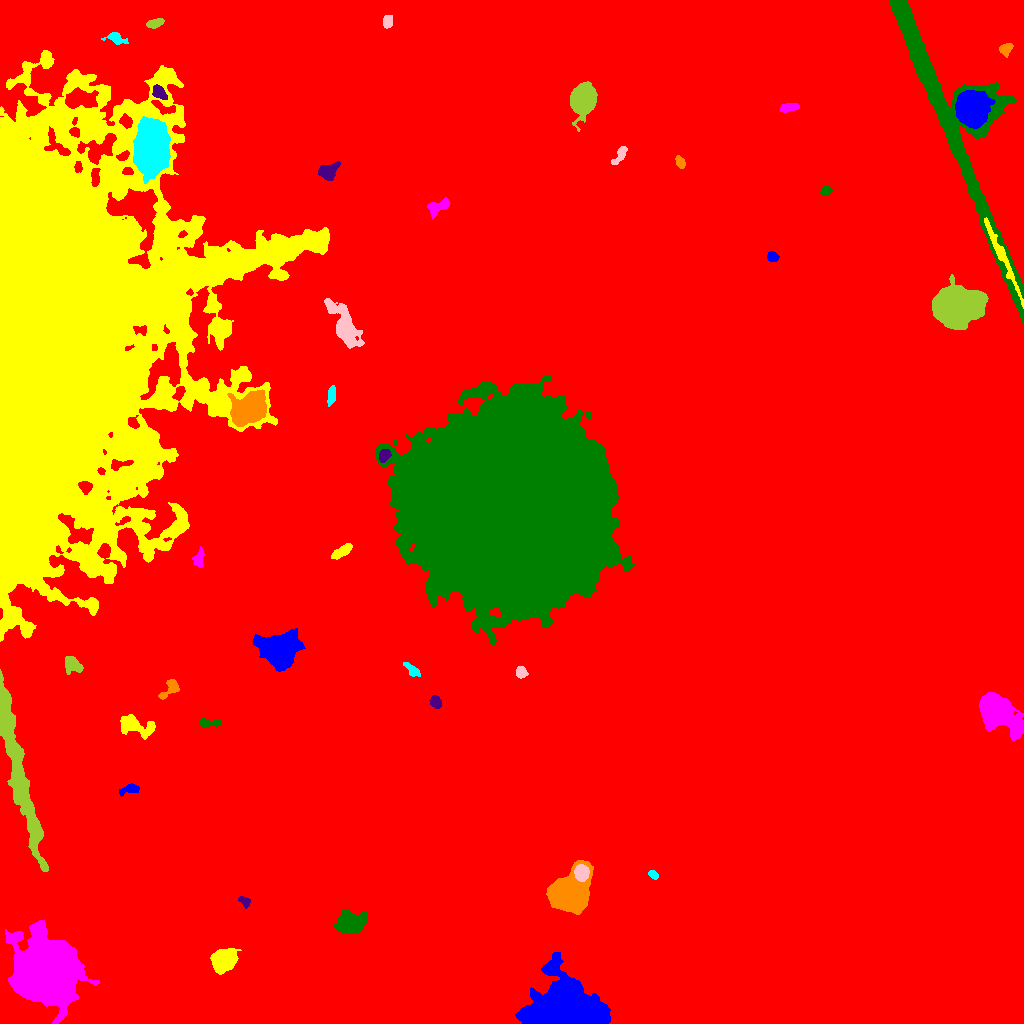

The file beside this chart, header and first rows:
ID, X, Y, A, B, theta, total_flux, mu_max, mu_median, mu_mean, R_fwhm, R_e, R10, R90, x_start, x_end, y_start, y_end, area, greylevel
0, 468.2, 512.2, 302.1, 282.4, 1.298, 4160587, 27.0, 4.0, 4.691, 83.89, 250.3, 93.79, 412.5, 0, 1023, 0, 1023, 886882, 4.691
1, 565.8, 11.36, 15.7, 10.95, -0.2057, 87456, 216.0, 13.0, 25.75, 6.747, 11.98, 3.868, 23.8, 515, 610, 0, 71, 3397, 37.75
2, 223.3, 63.47, 5.922, 4.763, 0.6311, 6265, 29.0, 10.0, 11.37, 7.777, 6.77, 2.706, 10.84, 210, 241, 49, 75, 551, 23.37
3, 41.98, 50.95, 13.7, 12.04, -1.07, 164118, 238.0, 16.0, 35.08, 10.62, 13.52, 4.82, 27.94, 5, 99, 0, 103, 4679, 46.08
4, 349.2, 101, 6.071, 4.561, 0.1265, 9480, 57.0, 11.0, 16.18, 6.05, 6.155, 2.394, 10.93, 333, 367, 90, 114, 586, 27.18
5, 244, 122.7, 2.895, 1.759, -0.7263, 306.0, 8.0, 3.0, 2.971, 3.613, 2.764, 1.128, 4.37, 238, 250, 115, 127, 103, 17.97
6, 569.9, 129.5, 10.26, 8.197, 0.9475, 38300, 82.0, 20.0, 26.6, 10.26, 10.08, 3.949, 17.32, 546, 593, 109, 163, 1440, 36.6
7, 653.1, 149, 2.577, 1.664, -0.5515, 276.0, 7.0, 3.0, 3.538, 3.432, 2.646, 0.9772, 4.184, 648, 658, 144, 153, 78, 16.54
8, 581.6, 150.9, 3.515, 3.124, -1.384, 5894, 63.0, 24.0, 26.67, 5.202, 4.26, 1.693, 6.794, 574, 589, 142, 159, 221, 64.67
9, 14.65, 267, 47.23, 3.782, -1.342, 21792, 31.0, 7.0, 8.794, 10.62, 14.08, 5.171, 23.59, 0, 48, 152, 354, 2478, 24.79
10, 800.7, 204.2, 6.163, 5.455, 1.435, 33551, 145.0, 26.0, 39.94, 7.269, 7.114, 2.764, 12.35, 785, 817, 188, 220, 840, 51.94
11, 130.1, 234.1, 5.02, 1.991, 0.1958, 407.0, 6.0, 2.0, 2.544, 4.549, 3.613, 1.382, 5.836, 119, 139, 227, 240, 160, 15.54
12, 135.5, 297.6, 9.746, 4.287, -0.2735, 2229, 11.0, 4.0, 4.605, 7.069, 6.794, 2.585, 10.78, 120, 155, 284, 309, 484, 17.61
13, 998.2, 310.6, 11.63, 6.437, -0.7513, 19340, 48.0, 11.0, 14.57, 9.608, 9.541, 3.7, 16.58, 979, 1023, 283, 331, 1327, 26.57
14, 208, 300.5, 6.119, 1.829, -0.03263, 371.0, 6.0, 2.0, 2.473, 4.549, 3.613, 1.493, 5.754, 198, 220, 297, 305, 150, 15.47
15, 435.6, 321.5, 2.991, 2.377, -1.12, 568.0, 9.0, 4.0, 4.239, 4.442, 3.432, 1.382, 5.352, 429, 441, 315, 328, 134, 17.24
16, 170.3, 335.4, 6.515, 2.985, 0.8446, 907.0, 11.0, 4.0, 4.34, 4.334, 4.26, 1.596, 6.956, 158, 179, 324, 344, 209, 16.34
17, 412.3, 353.2, 4.715, 1.964, -0.7286, 390.0, 7.0, 2.0, 2.653, 3.478, 3.523, 1.262, 5.698, 403, 420, 347, 361, 147, 15.65
18, 520.7, 350.7, 2.604, 2.354, -1.484, 415.0, 9.0, 3.0, 3.374, 3.478, 3.09, 1.128, 5.046, 516, 528, 345, 357, 123, 16.37
19, 72.25, 358.6, 4.539, 3.633, -0.6264, 1091, 10.0, 4.0, 4.399, 6.155, 4.951, 1.954, 7.548, 65, 83, 349, 367, 248, 17.4
20, 188.1, 382.4, 6.28, 2.268, -0.6332, 656.0, 10.0, 3.0, 3.347, 4.107, 3.989, 1.493, 6.676, 179, 200, 371, 390, 196, 16.35
21, 278.4, 373.9, 7.681, 6.681, 0.1866, 21873, 69.0, 9.0, 16.77, 8.519, 8.425, 3.29, 14.8, 252, 305, 352, 395, 1304, 29.77
22, 341.8, 472, 5.855, 2.269, 0.555, 756.0, 7.0, 4.0, 3.652, 5.863, 4.687, 1.871, 7.159, 331, 352, 464, 480, 207, 15.65
23, 198.6, 464.6, 4.625, 2.535, 1.424, 520.0, 8.0, 3.0, 3.333, 4.583, 3.949, 1.493, 6.103, 192, 204, 456, 477, 156, 17.33
24, 511.4, 514, 45.82, 43.94, -0.7961, 1728038, 143.0, 38.0, 41.34, 52.69, 58.18, 22.97, 90.38, 376, 634, 378, 648, 41799, 52.34
25, 383.9, 567.6, 3.231, 2.309, 0.9115, 753.0, 12.0, 5.0, 5.578, 4.549, 3.478, 1.382, 5.441, 379, 391, 561, 574, 135, 29.58
26, 249.7, 614.9, 8.237, 6.098, 0.5794, 18583, 55.0, 14.0, 17.9, 8.903, 8.667, 3.385, 14.46, 227, 266, 597, 634, 1038, 37.9
27, 331.8, 629, 3.931, 1.965, 1.571, 337.0, 7.0, 2.0, 2.324, 3.613, 3.241, 1.262, 5.352, 327, 335, 617, 638, 145, 16.32
28, 344.8, 696.6, 11.48, 4.579, -1.088, 6653, 27.0, 5.0, 7.781, 7.159, 7.485, 2.877, 13.4, 324, 364, 675, 725, 855, 19.78
29, 954.1, 716.6, 8.742, 7.762, 0.1254, 82675, 235.0, 21.0, 43.4, 8.195, 9.15, 3.432, 17.69, 932, 988, 694, 749, 1905, 55.4
30, 410.3, 706.3, 5.473, 2.661, 0.8496, 1140, 10.0, 5.0, 4.831, 6.333, 4.787, 1.954, 7.421, 400, 420, 694, 715, 236, 16.83
31, 772.4, 766.7, 2.692, 2.398, -0.3406, 511.0, 8.0, 5.0, 4.688, 4.72, 3.338, 1.382, 5.078, 767, 779, 762, 772, 109, 16.69
32, 999.6, 771.8, 21.5, 1.966, -1.137, 5048, 20.0, 10.0, 9.802, 9.271, 7.356, 2.932, 11.13, 984, 1023, 715, 806, 515, 80.8
33, 437.7, 816.5, 6.35, 3.226, 0.5398, 924.0, 7.0, 4.0, 3.771, 6.628, 5.078, 2.034, 7.674, 427, 450, 805, 826, 245, 15.77
34, 826, 832.6, 2.659, 2.104, 0.4327, 455.0, 9.0, 5.0, 4.84, 4.068, 3.09, 1.262, 4.754, 820, 832, 828, 837, 94, 16.84
35, 327.3, 852, 5.379, 3.931, 0.4492, 1107, 9.0, 3.0, 3.968, 5.698, 5.078, 2.034, 8.137, 318, 340, 843, 862, 279, 15.97
36, 680.1, 861, 3.203, 1.909, -1.138, 340.0, 7.0, 3.0, 3.178, 3.949, 3.192, 1.262, 4.918, 675, 685, 855, 868, 107, 16.18
37, 152, 874.6, 11.2, 6.719, 1.555, 48197, 95.0, 17.0, 26.02, 10.76, 10.67, 4.146, 18.38, 133, 170, 840, 907, 1852, 49.02
38, 620, 868.8, 6.017, 2.135, 0.9926, 602.0, 9.0, 3.0, 3.716, 4.068, 3.949, 1.493, 6.257, 611, 627, 859, 877, 162, 15.72
39, 583.1, 924.5, 6.323, 4.973, 1.36, 26188, 126.0, 20.0, 32.61, 7.069, 6.747, 2.646, 11.64, 570, 597, 892, 942, 803, 43.61
40, 423.4, 893.4, 4.237, 3.629, -0.3874, 4763, 38.0, 12.0, 14.75, 5.917, 4.951, 2.034, 8.098, 413, 434, 883, 903, 323, 26.75
41, 970.8, 914.3, 6.898, 6.129, -1.393, 64163, 195.0, 32.0, 56.98, 9.027, 7.878, 3.241, 13.7, 955, 995, 895, 933, 1126, 87.98
42, 72.66, 687.7, 105.3, 60.17, 1.437, 1572235, 118.0, 13.0, 18.72, 27.99, 77.88, 24.27, 135.5, 0, 329, 382, 973, 84006, 28.72
43, 789.2, 916, 5.11, 2.037, 0.1765, 879.0, 10.0, 6.0, 5.708, 5.944, 4.184, 1.693, 6.232, 779, 799, 911, 920, 154, 18.71
44, 947.2, 906.9, 88.25, 11, -1.179, 212089, 86.0, 31.0, 38.25, 27.21, 21.12, 9.08, 33.59, 889, 1023, 698, 1023, 5545, 46.25
45, 159, 930.9, 3.747, 2.438, -0.7162, 651.0, 10.0, 3.0, 3.829, 4.334, 3.7, 1.382, 6.024, 152, 167, 924, 939, 170, 24.83
46, 1006, 974.2, 3.074, 2.405, 0.6821, 1085, 22.0, 7.0, 7.75, 3.568, 3.338, 1.262, 5.412, 999, 1013, 966, 980, 140, 20.75
47, 116.1, 985.5, 5.434, 2.622, -0.3291, 553.0, 7.0, 3.0, 3.089, 4.652, 4.107, 1.596, 6.507, 101, 128, 979, 991, 179, 19.09
48, 387.4, 1002, 3.168, 2.327, 1.511, 601.0, 9.0, 5.0, 4.886, 4.853, 3.568, 1.493, 5.293, 383, 392, 995, 1008, 123, 16.89
49, 155.2, 1000, 4.194, 2.02, 0.2832, 466.0, 7.0, 3.0, 3.236, 4.687, 3.785, 1.382, 5.754, 146, 164, 995, 1005, 144, 17.24
50, 305.5, 1019, 8.8, 2.623, -0.2086, 1807, 16.0, 6.0, 6.296, 5.14, 5.528, 2.034, 8.311, 287, 320, 1011, 1023, 287, 18.3
